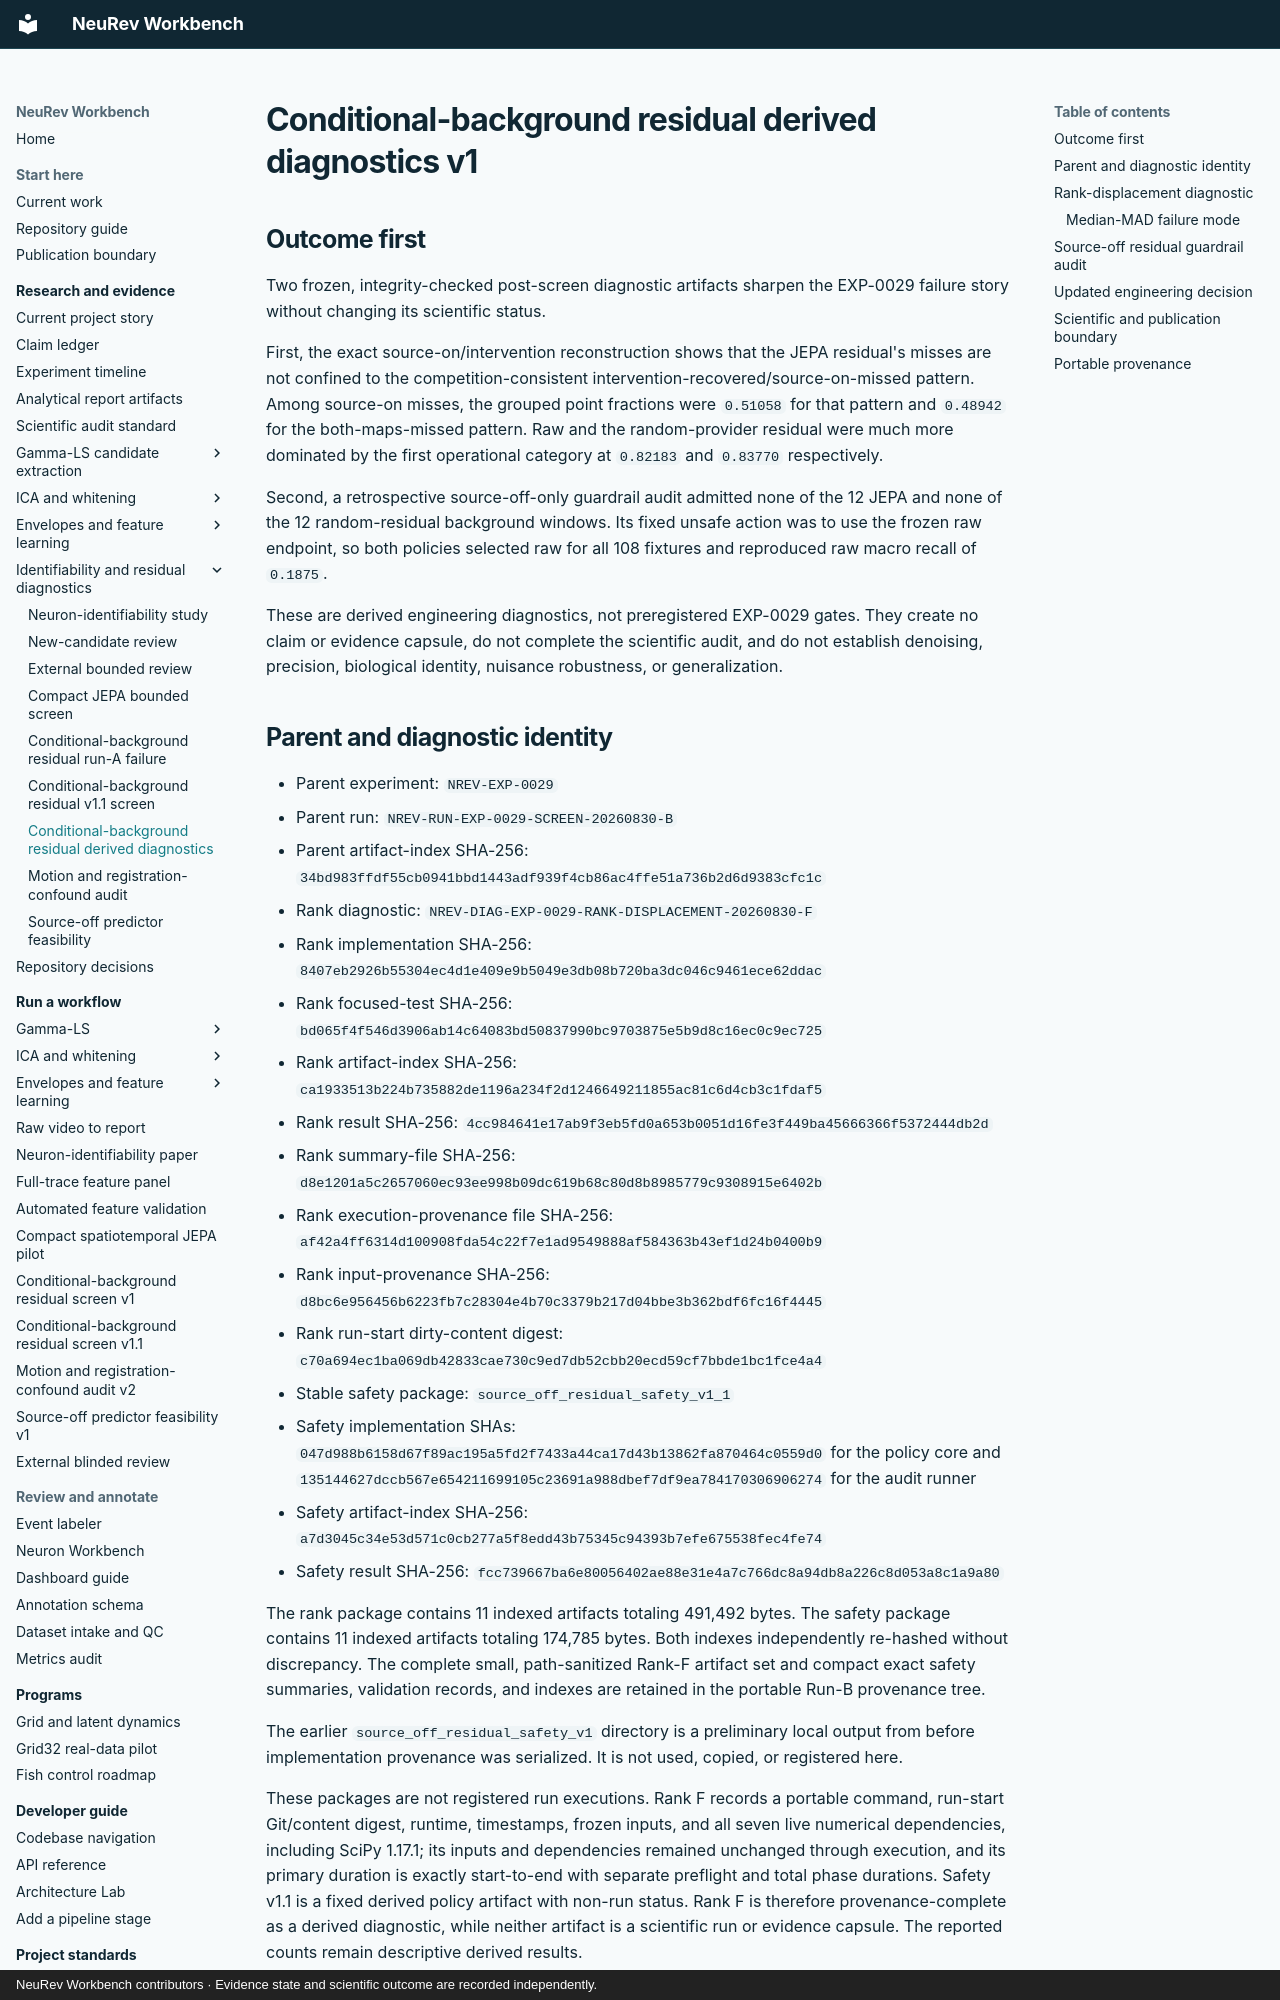

repository: Jibby2k1/NeuRev-Workbench · page: research/CONDITIONAL_BACKGROUND_RESIDUAL_DERIVED_DIAGNOSTICS_V1_RESULTS/index.html · generator: mkdocs · copyright: NeuRev Workbench contributors · Evidence state and scientific outcome are recorded independently.

# Conditional-background residual derived diagnostics v1

## Outcome first

Two frozen, integrity-checked post-screen diagnostic artifacts sharpen the
EXP-0029 failure story without changing its scientific status.

First, the exact source-on/intervention reconstruction shows that the JEPA
residual's misses are not confined to the competition-consistent
intervention-recovered/source-on-missed pattern. Among source-on misses,
the grouped point fractions were `0.51058` for that pattern and `0.48942` for
the both-maps-missed pattern. Raw and the random-provider residual were much
more dominated by the first operational category at `0.82183` and `0.83770`
respectively.

Second, a retrospective source-off-only guardrail audit admitted none of the
12 JEPA and none of the 12 random-residual background windows. Its fixed unsafe
action was to use the frozen raw endpoint, so both policies selected raw for
all 108 fixtures and reproduced raw macro recall of `0.1875`.

These are derived engineering diagnostics, not preregistered EXP-0029 gates.
They create no claim or evidence capsule, do not complete the scientific audit,
and do not establish denoising, precision, biological identity, nuisance
robustness, or generalization.

## Parent and diagnostic identity

- Parent experiment: `NREV-EXP-0029`
- Parent run: `NREV-RUN-EXP-0029-SCREEN-20260830-B`
- Parent artifact-index SHA-256:
  `34bd983ffdf55cb0941bbd1443adf939f4cb86ac4ffe51a736b2d6d9383cfc1c`
- Rank diagnostic:
  `NREV-DIAG-EXP-0029-RANK-DISPLACEMENT-20260830-F`
- Rank implementation SHA-256:
  `8407eb2926b55304ec4d1e409e9b5049e3db08b720ba3dc046c9461ece62ddac`
- Rank focused-test SHA-256:
  `bd065f4f546d3906ab14c64083bd50837990bc9703875e5b9d8c16ec0c9ec725`
- Rank artifact-index SHA-256:
  `ca1933513b224b735882de1196a234f2d1246649211855ac81c6d4cb3c1fdaf5`
- Rank result SHA-256:
  `4cc984641e17ab9f3eb5fd0a653b0051d16fe3f449ba45666366f5372444db2d`
- Rank summary-file SHA-256:
  `d8e1201a5c2657060ec93ee998b09dc619b68c80d8b8985779c9308915e6402b`
- Rank execution-provenance file SHA-256:
  `af42a4ff6314d100908fda54c22f7e1ad9549888af584363b43ef1d24b0400b9`
- Rank input-provenance SHA-256:
  `d8bc6e956456b6223fb7c28304e4b70c3379b217d04bbe3b362bdf6fc16f4445`
- Rank run-start dirty-content digest:
  `c70a694ec1ba069db42833cae730c9ed7db52cbb20ecd59cf7bbde1bc1fce4a4`
- Stable safety package: `source_off_residual_safety_v1_1`
- Safety implementation SHAs:
  `047d988b6158d67f89ac195a5fd2f7433a44ca17d43b13862fa870464c0559d0`
  for the policy core and
  `135144627dccb567e654211699105c23691a988dbef7df9ea784170306906274`
  for the audit runner
- Safety artifact-index SHA-256:
  `a7d3045c34e53d571c0cb277a5f8edd43b75345c94393b7efe675538fec4fe74`
- Safety result SHA-256:
  `fcc739667ba6e80056402ae88e31e4a7c766dc8a94db8a226c8d053a8c1a9a80`

The rank package contains 11 indexed artifacts totaling 491,492 bytes. The
safety package contains 11 indexed artifacts totaling 174,785 bytes. Both
indexes independently re-hashed without discrepancy. The complete small,
path-sanitized Rank-F artifact set and compact exact safety summaries,
validation records, and indexes are retained in the portable Run-B provenance
tree.

The earlier `source_off_residual_safety_v1` directory is a preliminary local
output from before implementation provenance was serialized. It is not used,
copied, or registered here.

These packages are not registered run executions. Rank F records a portable
command, run-start Git/content digest, runtime, timestamps, frozen inputs, and
all seven live numerical dependencies, including SciPy 1.17.1; its inputs and
dependencies remained unchanged through execution, and its primary duration is
exactly start-to-end with separate preflight and total phase durations. Safety
v1.1 is a fixed derived policy artifact with non-run status. Rank F is therefore
provenance-complete as a derived
diagnostic, while neither artifact is a scientific run or evidence capsule.
The reported counts remain descriptive derived results.
